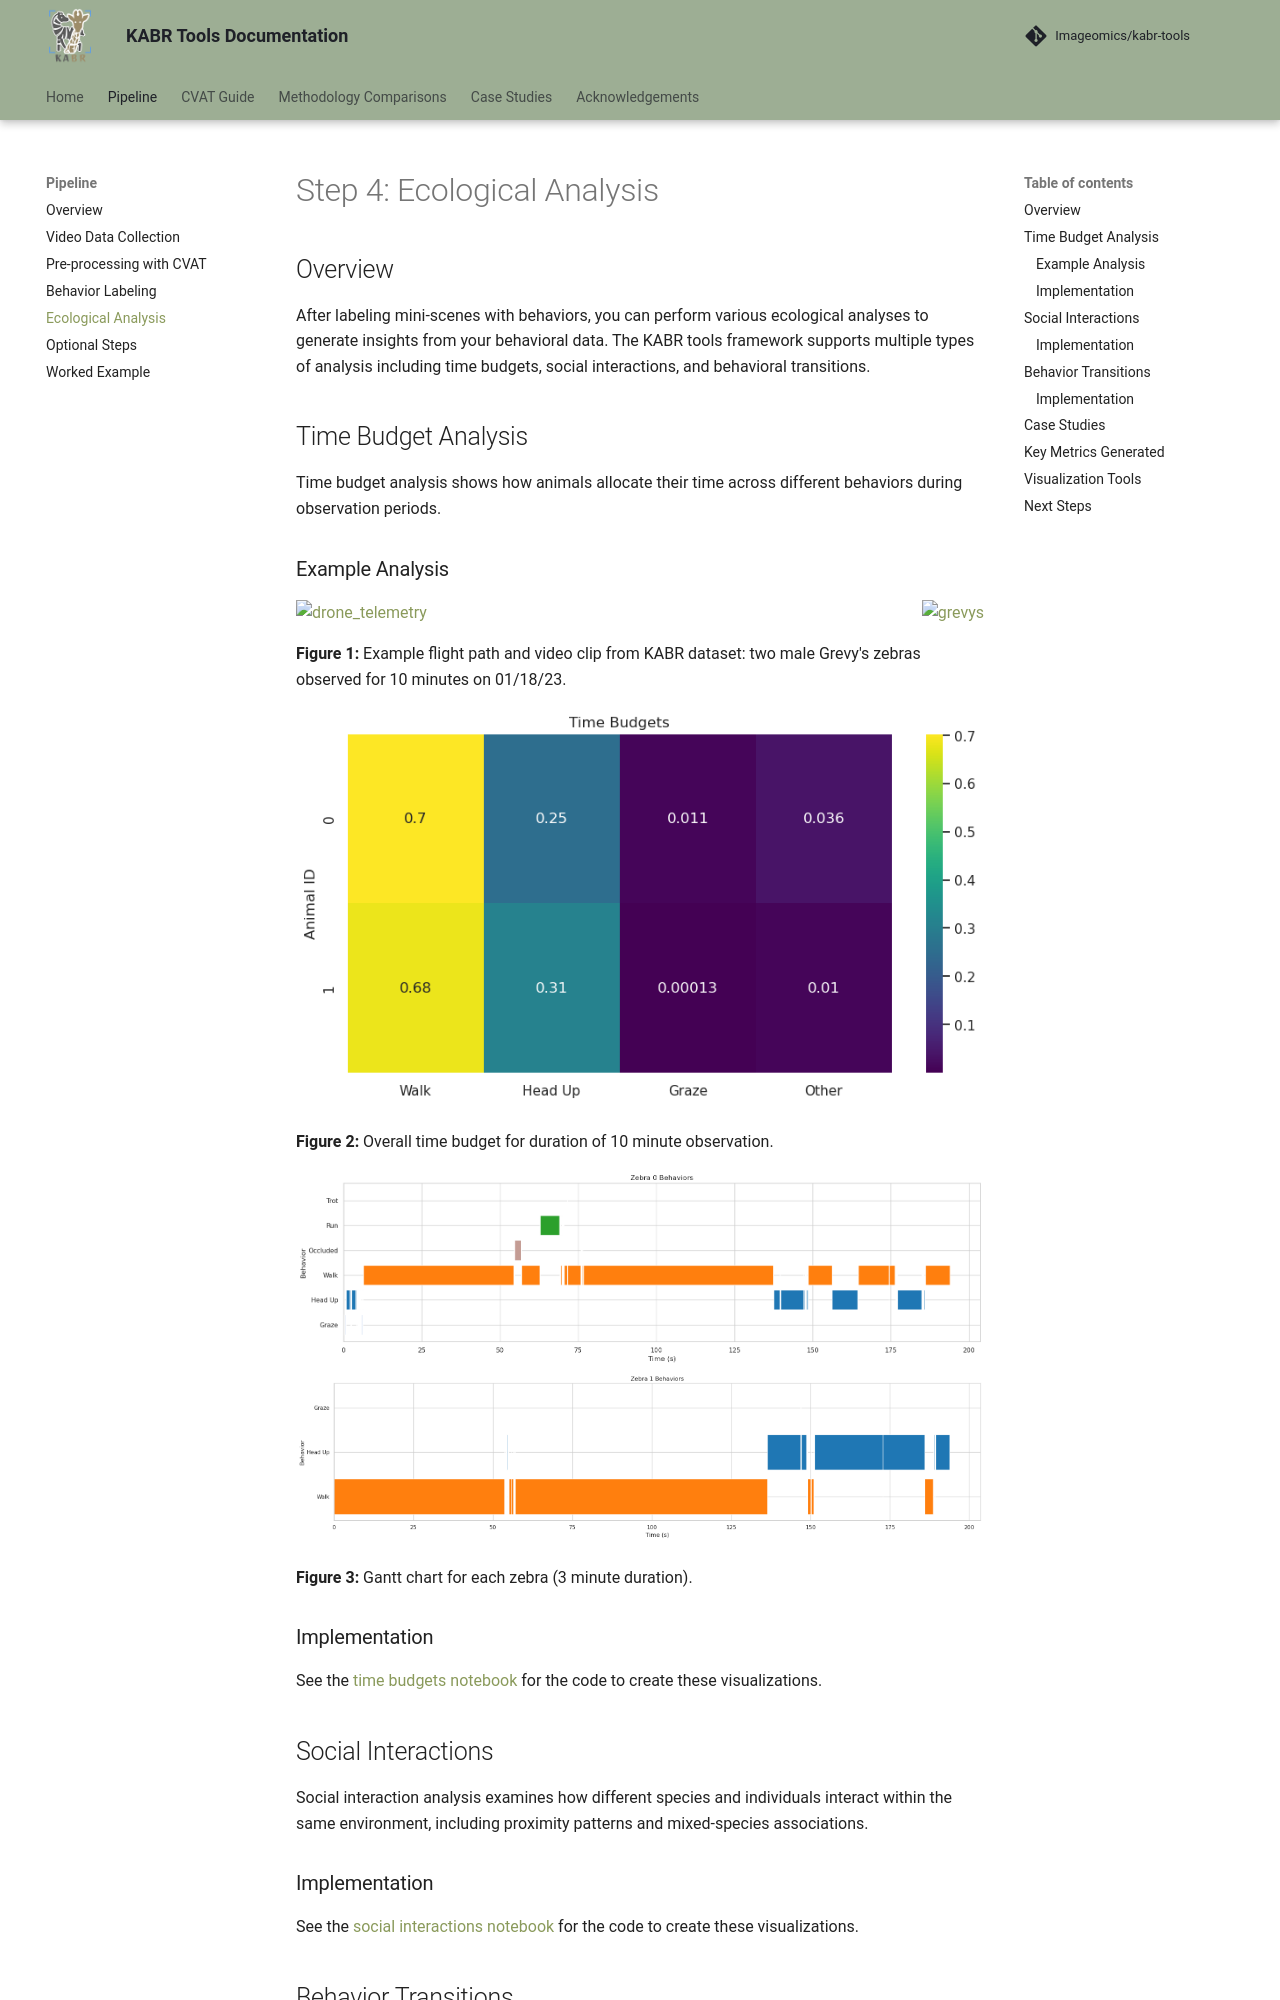

repository: Imageomics/kabr-tools · page: pr-132/pipeline/analysis/index.html · generator: mkdocs

# Step 4: Ecological Analysis

## Overview

After labeling mini-scenes with behaviors, you can perform various ecological analyses to generate insights from your behavioral data. The KABR tools framework supports multiple types of analysis including time budgets, social interactions, and behavioral transitions.

## Time Budget Analysis

Time budget analysis shows how animals allocate their time across different behaviors during observation periods.

### Example Analysis

<div style="display: flex; justify-content: space-between;">
  <img src="https://github.com/Imageomics/kabr-tools/blob/main/docs/images/01_18_session_7_flightpath.png" alt="drone_telemetry" style="width: 48%;">
  <img src="https://github.com/Imageomics/kabr-tools/blob/main/docs/images/grevys.png" alt="grevys" style="width: 48%;">
</div>

**Figure 1:** Example flight path and video clip from KABR dataset: two male Grevy's zebras observed for 10 minutes on 01/18/23.

![Time Budget](../images/timebudget.png)

**Figure 2:** Overall time budget for duration of 10 minute observation.

![Timeline 1](../images/timeline0.png)
![Timeline 2](../images/timeline1.png)

**Figure 3:** Gantt chart for each zebra (3 minute duration).

### Implementation

See the [time budgets notebook](../case_studies/0_time_budget/time_budget.ipynb) for the code to create these visualizations.

## Social Interactions

Social interaction analysis examines how different species and individuals interact within the same environment, including proximity patterns and mixed-species associations.

### Implementation

See the [social interactions notebook](../case_studies/3_mixed_species_social/mixed_species_overlap.ipynb) for the code to create these visualizations.

## Behavior Transitions

Behavioral transition analysis reveals patterns in how animals move between different behavioral states over time, providing insights into behavioral sequences and decision-making processes.

### Implementation

See the [behavior transitions notebook](../case_studies/2_zebra_transition/behaviortransitionsheatmap.ipynb) for the code to create these visualizations.
